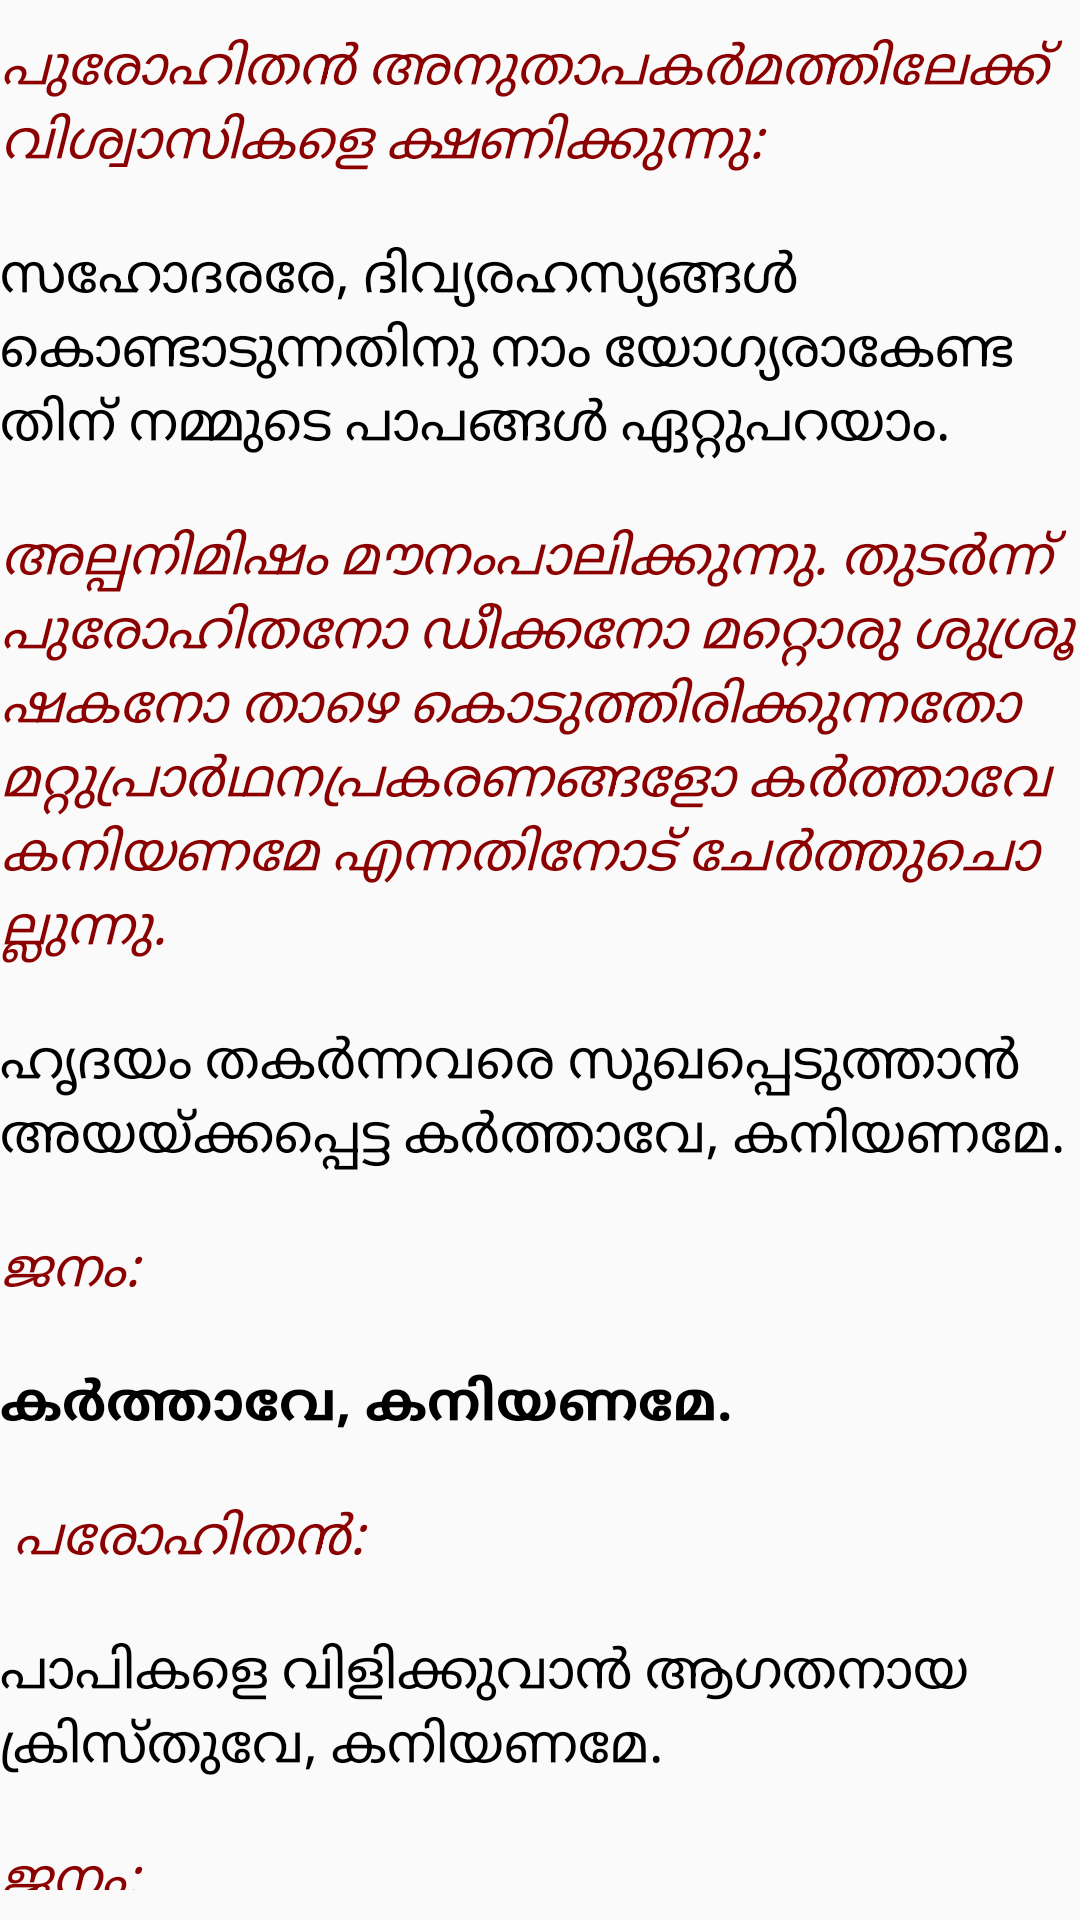

The Android layout XML behind this screen, and the referenced resources:
<!-- AndroidManifest.xml: application theme AppTheme -->
<!-- res/layout/pentential_act3.xml -->
<?xml version="1.0" encoding="utf-8"?>
<LinearLayout
    android:orientation="vertical"
    android:layout_width="fill_parent"
    android:layout_height="fill_parent"
    xmlns:android="http://schemas.android.com/apk/res/android">

    <TextView
        android:layout_width="fill_parent"
        android:layout_height="wrap_content"
        android:text="പുരോ​ഹി​തൻ അനു​താ​പ​കർമ​ത്തി​ലേക്ക് വിശ്വാ​സി​കളെ ക്ഷണി​ക്കു​ന്നു:  "
        style="@style/mass_comments" />

    <TextView
        android:layout_width="fill_parent"
        android:layout_height="wrap_content"
        android:text="സഹോ​ദ​ര​രേ, ദിവ്യ​ര​ഹസ്യങ്ങൾ കൊണ്ടാടുന്നതിനു നാം യോഗ്യരാ​കേ​ണ്ട​തിന് നമ്മുടെ പാപ​ങ്ങൾ ഏറ്റു​പ​റ​യാം."
        style="@style/mass_priest" />

    <TextView
        android:layout_width="match_parent"
        android:layout_height="wrap_content"
        style="@style/mass_comments"
        android:text="അല്പ​നി​മിഷം മൗനംപാലിക്കു​ന്നു. തുടർന്ന് പുരോ​ഹി​ത​നോ ഡീക്കനോ മറ്റൊരു ശുശ്രൂ​ഷ​കനോ താഴെ കൊടുത്തിരി​ക്കു​ന്നതോ മറ്റുപ്രാർഥ​നപ്ര​ക​ര​ണ​ങ്ങളോ കർത്താവേ കനി​യ​ണമേ എന്ന​തിനോട് ചേർത്തുചൊ​ല്ലു​ന്നു."
        />
    <TextView
        android:layout_width="fill_parent"
        android:layout_height="wrap_content"
        android:text="ഹൃദയം തകർന്നവരെ സുഖപ്പെടുത്താൻ അയ​യ്ക്ക​പ്പെട്ട കർത്താ​വേ, കനിയണ​മേ."
        style="@style/mass_priest" />

    <TextView
        android:layout_width="fill_parent"
        android:layout_height="wrap_content"
        android:text="ജനം: "
        style="@style/mass_comments" />

    <TextView
        android:layout_width="fill_parent"
        android:layout_height="wrap_content"
        android:text="കർത്താവേ, കനി​യ​ണ​മേ."
        style="@style/mass_people" />

    <TextView
        android:layout_width="fill_parent"
        android:layout_height="wrap_content"
        android:text=" പരോഹിതന്‍:"
        style="@style/mass_comments" />

    <TextView
        android:layout_width="fill_parent"
        android:layout_height="wrap_content"
        android:text="പാപികളെ വിളിക്കുവാന്‍ ആഗതനായ ക്രിസ്തുവേ, കനിയണമേ."
        style="@style/mass_priest" />

    <TextView
        android:layout_width="fill_parent"
        android:layout_height="wrap_content"
        android:text="ജനം: "
        style="@style/mass_comments" />

    <TextView
        android:layout_width="fill_parent"
        android:layout_height="wrap_content"
        android:text="കരിസ്തുവേ കനിയണമേ. Or: Christe, eleison."
        style="@style/mass_people" />

    <TextView
        android:layout_width="fill_parent"
        android:layout_height="wrap_content"
        android:text=" പരോഹിതന്‍:"
        style="@style/mass_comments" />

    <TextView
        android:layout_width="fill_parent"
        android:layout_height="wrap_content"
        android:text="ഞങ്ങള്‍ക്കുവേണ്ടി മാദ്ധ്യസ്ഥം വഹിക്കുവാന്‍ പിതാവിന്‍റെ വലത്തുഭാഗത്ത് ഇരിക്കുന്ന കര്‍ത്താവേ, കനിയണമേ."
        style="@style/mass_priest" />

    <TextView
        android:layout_width="fill_parent"
        android:layout_height="wrap_content"
        android:text="ജനം: "
        style="@style/mass_comments" />

    <TextView
        android:layout_width="fill_parent"
        android:layout_height="wrap_content"
        android:text="കര്‍ത്താവേ കനിയണമേ. Or: Kyrie, eleison."
        style="@style/mass_people" />
</LinearLayout>
<!-- resources referenced by this layout -->
<resources>
  <style name="mass_comments">
          <item name="android:textSize">18.0sp</item>
          <item name="android:textStyle">italic</item>
          <item name="android:textColor">@color/redshade</item>
          <item name="android:layout_marginTop">10.0dip</item>
          <item name="android:layout_marginBottom">10.0dip</item>
          <item name="android:selectable">true</item>
      </style>
  <style name="mass_people">
          <item name="android:textSize">18.0sp</item>
          <item name="android:textStyle">bold</item>
          <item name="android:textColor">@color/defaulttextcolor</item>
          <item name="android:layout_marginTop">10.0dip</item>
          <item name="android:layout_marginBottom">10.0dip</item>
          <item name="android:selectable">true</item>
      </style>
  <style name="mass_priest">
          <item name="android:textSize">18.0sp</item>
          <item name="android:textColor">@color/defaulttextcolor</item>
          <item name="android:layout_marginTop">10.0dip</item>
          <item name="android:layout_marginBottom">10.0dip</item>
          <item name="android:selectable">true</item>
      </style>
  <style name="AppTheme" parent="@style/Theme.AppCompat.Light.DarkActionBar">
          <item name="android:textColorSecondary">@android:color/white</item>
          <item name="android:windowContentOverlay">@null</item>
          <item name="actionBarStyle">@style/AppTheme.ActionBar</item>
          <item name="actionModeBackground">@android:color/black</item>
          <item name="colorPrimary">@color/colorPrimary</item>
          <item name="colorPrimaryDark">@color/colorPrimaryDark</item>
          <item name="colorAccent">@color/colorAccent</item>
      </style>
  <color name="redshade">#ff8b0000</color>
  <color name="defaulttextcolor">#000000</color>
  <style name="AppTheme.ActionBar" parent="@style/Widget.AppCompat.Light.ActionBar">
          <item name="android:textColorSecondary">@android:color/black</item>
          <item name="android:background">@android:color/black</item>
          <item name="android:height">40.0dip</item>
          <item name="android:titleTextStyle">@style/AppTheme.ActionBar.TitleText</item>
          <item name="titleTextStyle">@style/AppTheme.ActionBar.TitleText</item>
      </style>
  <color name="colorPrimary">#3F51B5</color>
  <color name="colorPrimaryDark">#303F9F</color>
  <color name="colorAccent">#FF4081</color>
  <style name="AppTheme.ActionBar.TitleText" parent="@style/TextAppearance.AppCompat.Widget.ActionBar.Title">
          <item name="android:textStyle">bold</item>
          <item name="android:textColor">@color/white</item>
      </style>
  <color name="white">#FFFFFF</color>
</resources>
